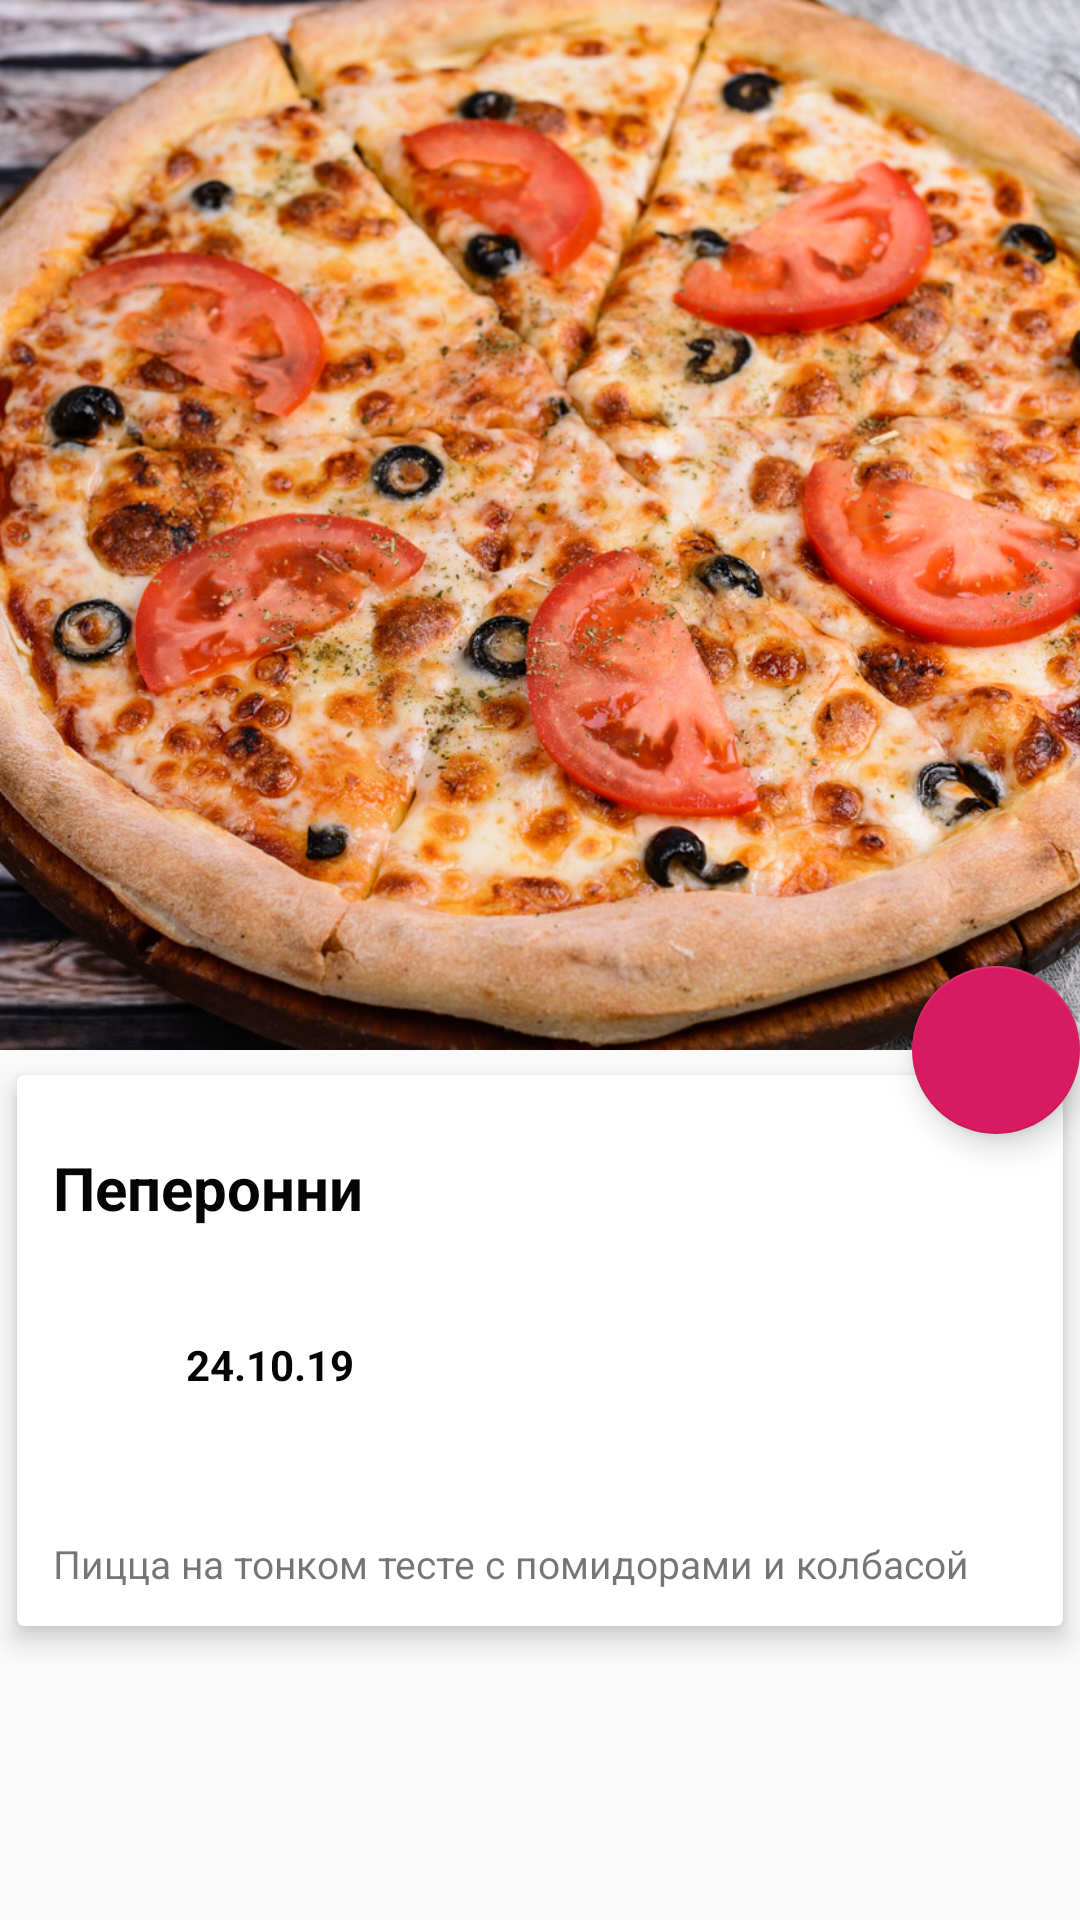

The Android layout XML behind this screen, and the referenced resources:
<!-- AndroidManifest.xml: application theme AppTheme -->
<!-- res/layout/information.xml -->
<?xml version="1.0" encoding="utf-8"?>
<android.support.design.widget.CoordinatorLayout xmlns:android="http://schemas.android.com/apk/res/android"
    xmlns:app="http://schemas.android.com/apk/res-auto"
    xmlns:tools="http://schemas.android.com/tools"
    android:layout_width="match_parent"
    android:layout_height="match_parent"
    tools:context=".MainActivity">

    <android.support.design.widget.AppBarLayout
        android:id="@+id/app_bar_layout"
        android:layout_width="match_parent"
        android:layout_height="wrap_content"
        android:theme="@style/ThemeOverlay.AppCompat.Dark.ActionBar"
        android:fitsSystemWindows="true"
        >

        <android.support.design.widget.CollapsingToolbarLayout
            android:layout_width="match_parent"
            android:layout_height="350dp"
            app:layout_scrollFlags="scroll|exitUntilCollapsed"
            app:contentScrim="?attr/colorPrimary"
            app:expandedTitleTextAppearance="@android:color/transparent"
            android:fitsSystemWindows="true"
            >

            <ImageView
                app:layout_collapseMode="parallax"
                android:id="@+id/infoImage"
                android:src="@drawable/margaritamargarita"
                android:contentDescription="@string/app_name"
                android:scaleType="centerCrop"
                android:layout_width="match_parent"
                android:layout_height="350dp" />

            <android.support.v7.widget.Toolbar
                android:id="@+id/toolbar"
                android:layout_width="match_parent"
                android:layout_height="?attr/actionBarSize"
                app:popupTheme="@style/ThemeOverlay.AppCompat.Light"
                android:title="@string/recent_news"
                app:layout_collapseMode="pin"
                />


        </android.support.design.widget.CollapsingToolbarLayout>



    </android.support.design.widget.AppBarLayout>

    <android.support.v4.widget.NestedScrollView
        android:layout_width="match_parent"
        android:layout_height="match_parent"
        android:clipToPadding="false"
        app:layout_behavior="@string/appbar_scrolling_view_behavior"
        >

        <android.support.v7.widget.CardView
            android:layout_width="match_parent"
            android:layout_height="wrap_content"
            android:layout_marginBottom="16dp"
            app:cardElevation="5dp"
            app:cardUseCompatPadding="true"

            >

            <LinearLayout
                android:layout_width="match_parent"
                android:layout_height="wrap_content"
                android:orientation="vertical"
                >

                <TextView
                    android:padding="12dp"
                    android:textSize="20sp"
                    android:id="@+id/informationTV"
                    android:layout_marginTop="12dp"
                    android:textStyle="bold"
                    android:textColor="@color/colorPrimaryText"
                    android:text="@string/recent_news"
                    android:layout_width="wrap_content"
                    android:layout_height="wrap_content" />

                <LinearLayout
                    android:orientation="horizontal"
                    android:padding="12dp"
                    android:layout_width="match_parent"
                    android:layout_height="wrap_content">

                    <ImageView
                        android:contentDescription="@string/app_name"
                        android:src="@drawable/ic_clocl"
                        android:layout_weight="1"
                        android:layout_width="0dp"
                        android:layout_height="wrap_content" />

                    <TextView
                        android:layout_gravity="center_vertical"
                        android:padding="12dp"
                        android:textSize="14sp"
                        android:textStyle="bold"
                        android:textColor="@color/colorPrimaryText"
                        android:text="@string/publish_date"
                        android:layout_width="0dp"
                        android:layout_weight="9"
                        android:layout_height="wrap_content" />

                </LinearLayout>

                <TextView
                    android:padding="12dp"
                    android:textSize="13sp"
                    android:lineSpacingMultiplier="1.5"
                    android:layout_marginTop="12dp"
                    android:text="@string/in_food"
                    android:layout_width="wrap_content"
                    android:layout_height="wrap_content"
                    />


            </LinearLayout>


        </android.support.v7.widget.CardView>

    </android.support.v4.widget.NestedScrollView>

    <android.support.design.widget.FloatingActionButton
        android:layout_width="wrap_content"
        android:layout_height="wrap_content"
        app:elevation="6dp"
        app:pressedTranslationZ="12dp"
        app:layout_anchor="@id/app_bar_layout"
        app:layout_anchorGravity="bottom|right|end"
        />
</android.support.design.widget.CoordinatorLayout>
<!-- resources referenced by this layout -->
<resources>
  <color name="colorPrimaryText">#050505</color>
  <!-- drawable margaritamargarita: jpg bitmap (drawable-v24, 586214 bytes) -->
  <string name="app_name">FoodAgregator</string>
  <string name="in_food">Пицца на тонком тесте с помидорами и колбасой</string>
  <string name="publish_date">24.10.19</string>
  <string name="recent_news">Пеперонни</string>
  <style name="AppTheme" parent="Theme.AppCompat.Light.NoActionBar">
          
          <item name="colorPrimary">@color/colorPrimary</item>
          <item name="colorPrimaryDark">@color/colorPrimaryDark</item>
          <item name="colorAccent">@color/colorAccent</item>
      </style>
  <color name="colorPrimary">#00FF19</color>
  <color name="colorPrimaryDark">#00574B</color>
  <color name="colorAccent">#D81B60</color>
</resources>
